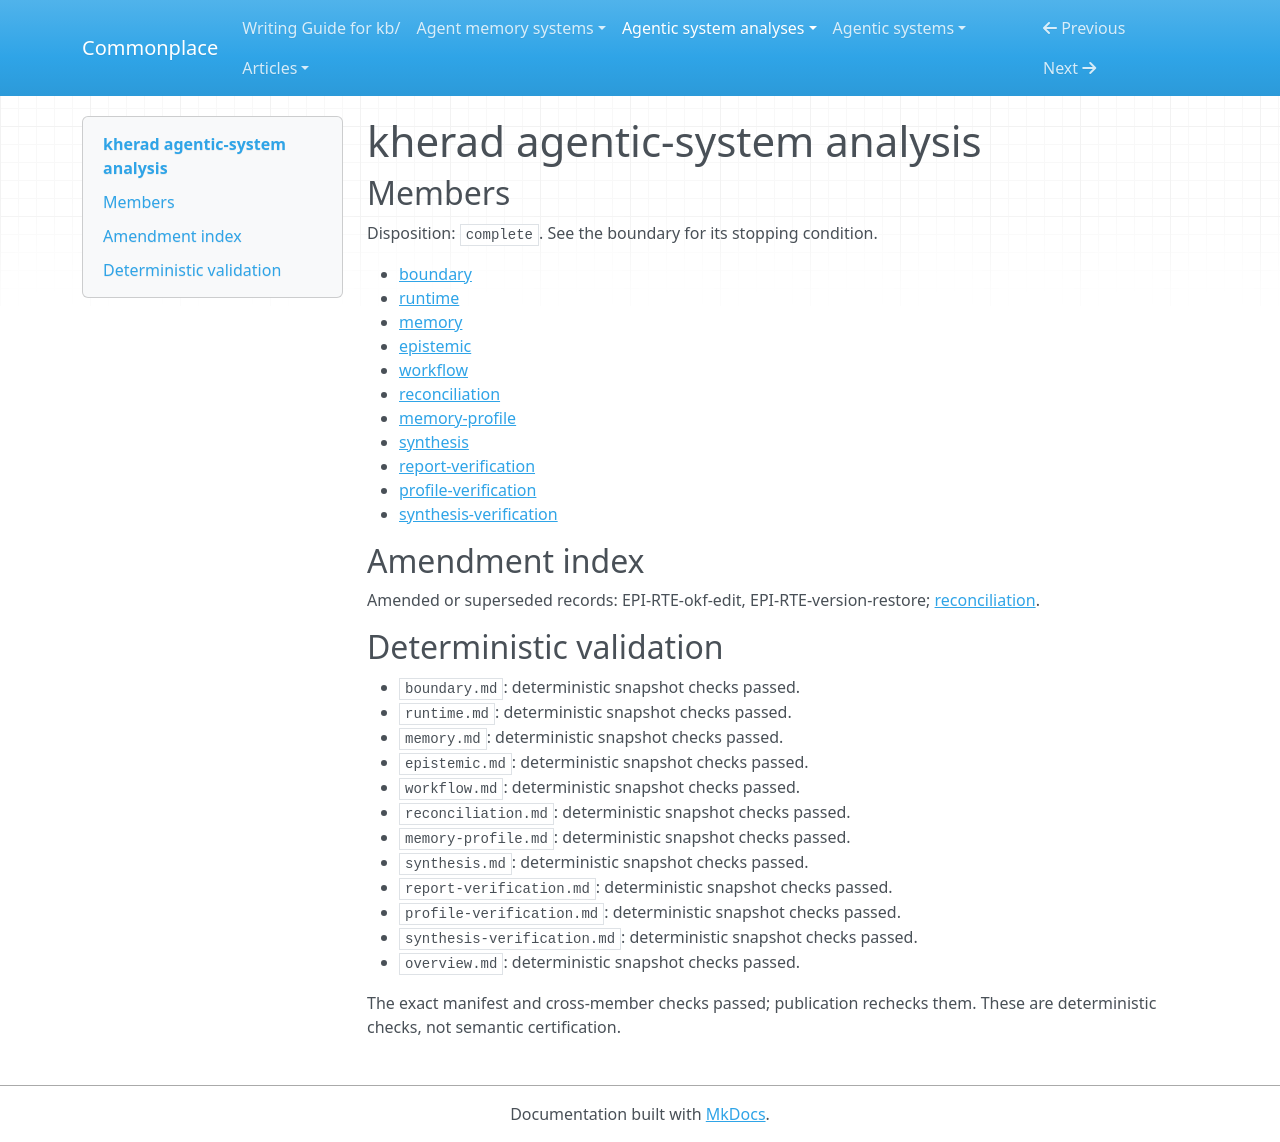

repository: zby/commonplace · page: agentic-system-analyses/retained/mohammadmaso--kherad/overview/index.html · generator: mkdocs

---
type: agentic-system-analyses/types/agentic-system-analysis-overview.md
description: Kherad turns organizational sources into Git-backed knowledge proposals
  and retrieval context, with scoped human publication gates rather than enforced
  factual warrant.
run-id: AAS-2026-11-08-kherad-ac3e4da97ac6-01
result-disposition: complete
target-class: memory/knowledge/context-engineering system
boundary-kind: whole-system
reviewed-boundary: 2a8d6992b87a33760688e1f956653c21a6292294
analysis-cutoff: '2026-11-08'
evidence-tier: code-grounded
system: kherad
run-date: '2026-11-08'
inputs-commit: b1257e4d6923a921b2f04ceb26dce6bff4ab68fb
---

# kherad agentic-system analysis

## Members

Disposition: `complete`. See the boundary for its stopping condition.

- [boundary](./boundary.md)
- [runtime](./runtime.md)
- [memory](./memory.md)
- [epistemic](./epistemic.md)
- [workflow](./workflow.md)
- [reconciliation](./reconciliation.md)
- [memory-profile](./memory-profile.md)
- [synthesis](./synthesis.md)
- [report-verification](./report-verification.md)
- [profile-verification](./profile-verification.md)
- [synthesis-verification](./synthesis-verification.md)

## Amendment index

Amended or superseded records: EPI-RTE-okf-edit, EPI-RTE-version-restore; [reconciliation](reconciliation.md).

## Deterministic validation

- `boundary.md`: deterministic snapshot checks passed.
- `runtime.md`: deterministic snapshot checks passed.
- `memory.md`: deterministic snapshot checks passed.
- `epistemic.md`: deterministic snapshot checks passed.
- `workflow.md`: deterministic snapshot checks passed.
- `reconciliation.md`: deterministic snapshot checks passed.
- `memory-profile.md`: deterministic snapshot checks passed.
- `synthesis.md`: deterministic snapshot checks passed.
- `report-verification.md`: deterministic snapshot checks passed.
- `profile-verification.md`: deterministic snapshot checks passed.
- `synthesis-verification.md`: deterministic snapshot checks passed.
- `overview.md`: deterministic snapshot checks passed.

The exact manifest and cross-member checks passed; publication rechecks them. These are deterministic checks, not semantic certification.
